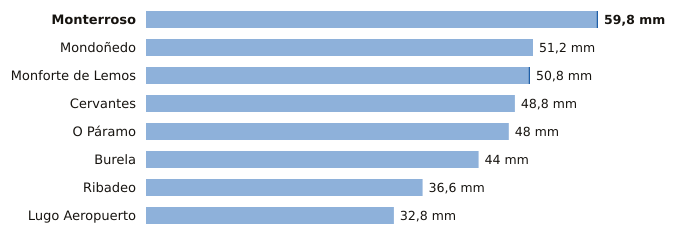

The table this chart was drawn from, first rows:
estacion, provincia, indicativo, mm_6_dias_anteriores, mm_hoy, mm_7_dias, horas_de_hoy
Monterroso, Lugo, 1446X, 59.6, 0.2, 59.8, 1
Mondoñedo, Lugo, 1344X, 51.2, 0.0, 51.2, 2
Monforte de Lemos, Lugo, 1679A, 50.6, 0.2, 50.8, 2
Cervantes, Lugo, 1297E, 48.8, 0.0, 48.8, 1
O Páramo, Lugo, 1521I, 48.0, 0.0, 48.0, 1
Burela, Lugo, 1347T, 44.0, 0.0, 44.0, 3
Ribadeo, Lugo, 1342X, 36.6, 0.0, 36.6, 2
Lugo Aeropuerto, Lugo, 1505, 32.8, 0.0, 32.8, 3
